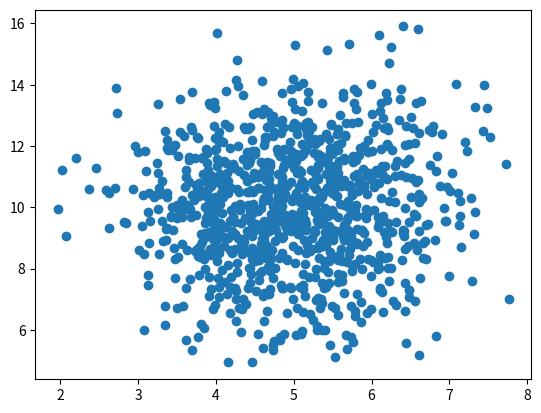

Reproduce this figure in Python.
import numpy
import matplotlib.pyplot as plt

x = numpy.random.normal(5.0, 1.0, 1000)
y = numpy.random.normal(10.0,2.0,1000)

plt.scatter(x,y)
plt.show()